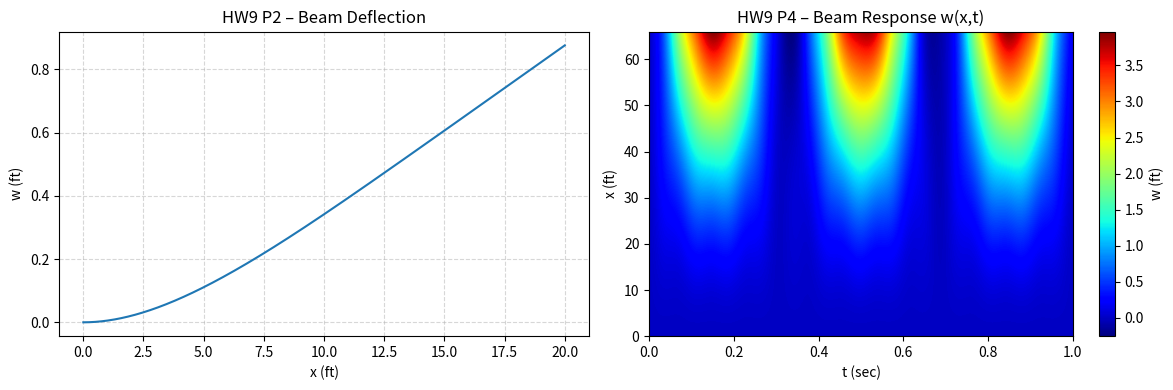

Here is the Python script that generated this plot:
"""ME 184 – Homework 9
Problem 2: Variable-EI beam static deflection (Galerkin)
Problem 3: Beam + lumped mass natural frequencies
Problem 4: Beam dynamic response with initial velocity (Crank-Nicolson)
"""
import numpy as np
import matplotlib.pyplot as plt

def cantilever_modes(nmode, L, x):
    mu_v=[]; gam_v=[]
    for n in range(nmode):
        x0=(n+0.5)*np.pi; a_b,b_b=x0-np.pi/2+1e-6,x0+np.pi/2-1e-6
        for _ in range(100):
            m_b=(a_b+b_b)/2; fm=np.cos(m_b)+1/np.cosh(m_b)
            if abs(fm)<1e-12 or b_b-a_b<1e-12: break
            if (np.cos(a_b)+1/np.cosh(a_b))*fm<0: b_b=m_b
            else: a_b=m_b
        mu_v.append(m_b); gn=(np.cos(m_b)+np.cosh(m_b))/(np.sin(m_b)+np.sinh(m_b)); gam_v.append(gn)
    Phi=np.zeros((len(x),nmode)); Phi2p=np.zeros((len(x),nmode))
    for n in range(nmode):
        xi=mu_v[n]*x/L
        Phi[:,n]=np.cosh(xi)-np.cos(xi)-gam_v[n]*(np.sinh(xi)-np.sin(xi))
        Phi2p[:,n]=mu_v[n]**2/L**2*(np.cosh(xi)+np.cos(xi)-gam_v[n]*(np.sinh(xi)+np.sin(xi)))
    return Phi,Phi2p,np.array(mu_v)

# ── Problem 2 ─────────────────────────────────────────────────────────────────
L2=20; x2=np.linspace(0,L2,1001)
EIyy2=2.5459e6*(1-0.8*x2**2/L2**2); fz2=250*(np.cos(np.pi*x2/L2)+1)
nmode2=5; Phi2,Phi2p2,mu2=cantilever_modes(nmode2,L2,x2)
K2=np.zeros((nmode2,nmode2)); Q2=np.zeros(nmode2)
for i in range(nmode2):
    for j in range(nmode2): K2[i,j]=np.trapz(Phi2p2[:,i]*EIyy2*Phi2p2[:,j],x2)
    Q2[i]=np.trapz(Phi2[:,i]*fz2,x2)
q2=np.linalg.solve(K2,Q2); w2=Phi2@q2
print("P2: Max deflection = %.5f ft at x = %.2f ft" % (np.max(np.abs(w2)), x2[np.argmax(np.abs(w2))]))

# ── Problem 3 ─────────────────────────────────────────────────────────────────
L3=62; x3=np.linspace(0,L3,1001); EIyy3=2.5234e8; rhoA3=5.2960; m_lump=357.43; xc=21.5
nmode3=2; Phi3,Phi2p3,mu3=cantilever_modes(nmode3,L3,x3)
# Interpolate Phi at xc
Phic=np.array([np.interp(xc,x3,Phi3[:,n]) for n in range(nmode3)])
M3=np.zeros((nmode3,nmode3)); K3=np.zeros((nmode3,nmode3))
for i in range(nmode3):
    for j in range(nmode3):
        M3[i,j]=np.trapz(Phi3[:,i]*rhoA3*Phi3[:,j],x3)+Phic[i]*m_lump*Phic[j]
        K3[i,j]=np.trapz(Phi2p3[:,i]*EIyy3*Phi2p3[:,j],x3)
eig3=np.linalg.eigvals(np.linalg.solve(M3,K3)); omega3=np.sort(np.sqrt(np.abs(eig3)))
print("P3: Natural frequencies (with lumped mass) = %s rad/s" % str(np.round(omega3,4)))
# Without lumped mass
M3b=np.zeros((nmode3,nmode3))
for i in range(nmode3):
    for j in range(nmode3): M3b[i,j]=np.trapz(Phi3[:,i]*rhoA3*Phi3[:,j],x3)
eig3b=np.linalg.eigvals(np.linalg.solve(M3b,K3)); omega3b=np.sort(np.sqrt(np.abs(eig3b)))
print("P3: Natural frequencies (no lumped mass)   = %s rad/s" % str(np.round(omega3b,4)))

# ── Problem 4 ─────────────────────────────────────────────────────────────────
L4=66
Iyy_pts=np.array([1.88329,0.99233,0.43889,0.14262,0.02314])
A_pts=np.array([1.56047,1.26038,0.96029,0.66020,0.36011])
xn=np.array([0,0.25,0.5,0.75,1.0]); E4=1.5264e9; rho4=5.4245
EIcoeff=np.polyfit(xn,E4*Iyy_pts,4); rhoAcoeff=np.polyfit(xn,rho4*A_pts,1)
x4=np.linspace(0,L4,1001)
EIyy4=np.polyval(EIcoeff,x4/L4); rhoA4=np.polyval(rhoAcoeff,x4/L4)
fz4=2000*np.sqrt(1-x4**2/L4**2)
nmode4=2; Phi4,Phi2p4,mu4=cantilever_modes(nmode4,L4,x4)
M4=np.zeros((nmode4,nmode4)); K4=np.zeros((nmode4,nmode4)); Q4=np.zeros(nmode4)
Phi2mat=np.zeros((nmode4,nmode4)); qdot04=np.zeros(nmode4)
for i in range(nmode4):
    for j in range(nmode4):
        M4[i,j]=np.trapz(Phi4[:,i]*rhoA4*Phi4[:,j],x4)
        K4[i,j]=np.trapz(Phi2p4[:,i]*EIyy4*Phi2p4[:,j],x4)
        Phi2mat[i,j]=np.trapz(Phi4[:,i]*Phi4[:,j],x4)
    Q4[i]=np.trapz(Phi4[:,i]*fz4,x4)
    qdot04[i]=np.trapz(Phi4[:,i]*10*x4/L4,x4)
qdot04=np.linalg.solve(Phi2mat,qdot04)
eigv4=np.linalg.eigvals(np.linalg.solve(M4,K4)); omega4=np.sort(np.sqrt(np.abs(eigv4)))
print("P4: Natural frequencies = %s rad/s" % str(np.round(omega4,4)))
n2=nmode4; A4=np.block([[np.zeros((n2,n2)),np.eye(n2)],[-np.linalg.solve(M4,K4),np.zeros((n2,n2))]])
v4=np.concatenate([np.zeros(n2),np.linalg.solve(M4,Q4)])
dt4=0.001; t4=np.arange(0,1+dt4,dt4); nt4=len(t4)
y4=np.zeros((2*n2,nt4)); y4[:,0]=np.concatenate([np.zeros(n2),qdot04])
I2=np.eye(2*n2); Ainv4=np.linalg.solve(I2-dt4*A4/2,I2); Aip4=I2+dt4*A4/2
for i in range(nt4-1): y4[:,i+1]=Ainv4@(Aip4@y4[:,i]+dt4*v4)
q_dyn=y4[:n2,:]; w4=Phi4@q_dyn
print("P4: Max dynamic deflection = %.5f ft" % np.max(np.abs(w4)))

fig,axes=plt.subplots(1,2,figsize=(12,4))
axes[0].plot(x2,w2); axes[0].set_xlabel('x (ft)'); axes[0].set_ylabel('w (ft)'); axes[0].set_title('HW9 P2 – Beam Deflection'); axes[0].grid(True,linestyle='--',alpha=0.5)
im=axes[1].imshow(w4,aspect='auto',origin='lower',extent=[0,1,0,L4],cmap='jet')
axes[1].set_xlabel('t (sec)'); axes[1].set_ylabel('x (ft)'); axes[1].set_title('HW9 P4 – Beam Response w(x,t)')
plt.colorbar(im,ax=axes[1],label='w (ft)')
plt.tight_layout(); plt.savefig('hw09_plots.png',dpi=150); print("Saved hw09_plots.png")
